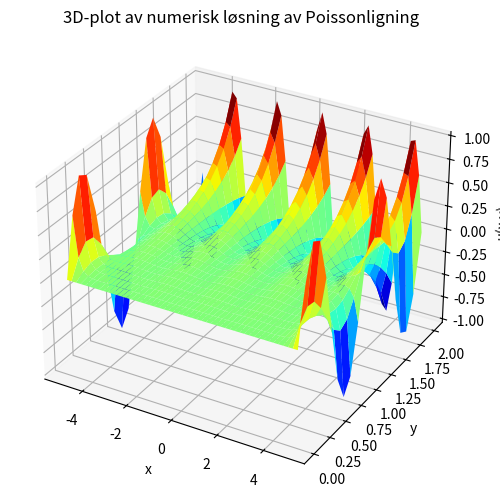

Here is the Python script that generated this plot:
import numpy as np
import matplotlib.pyplot as plt
from mpl_toolkits.mplot3d import Axes3D

def poisson_solver(nx=50, ny=20, tol=1e-5, max_iter=5000):
    # Grensebetingelser
    x_min, x_max = -5, 5
    y_min, y_max = 0, 2
    
    # Grid avstand
    dx = (x_max - x_min) / (nx - 1)
    dy = (y_max - y_min) / (ny - 1)
    
    # Lager grid
    x = np.linspace(x_min, x_max, nx)
    y = np.linspace(y_min, y_max, ny)
    
    # Initialiserer array
    u = np.zeros((nx, ny))
    
    # Tilpasser for randbetingelser
    u[0, :] = np.sin(2 * np.pi * y)  # Venstre 
    u[-1, :] = np.sin(2 * np.pi * y) # Høyre 
    u[:, 0] = 0                      # Ned 
    u[:, -1] = np.sin(np.pi * x)     # Opp 
    
    # Iterativ Gauss-Seidel metoden
    for iteration in range(max_iter):
        u_old = u.copy()
        
        # Oppdaterer indre noder
        for i in range(1, nx - 1):
            for j in range(1, ny - 1):
                u[i, j] = (dy**2 * (u[i+1, j] + u[i-1, j]) + dx**2 * (u[i, j+1] + u[i, j-1])) / (2 * (dx**2 + dy**2))
        
        # Sjekke for konvergering
        diff = np.max(np.abs(u - u_old))
        if diff < tol:
            print(f'Konvergerer etter {iteration} iterasjoner.')
            break
    
    return x, y, u

# Løser
x, y, u = poisson_solver()

# Plott 3D
X, Y = np.meshgrid(x, y, indexing='ij')
fig = plt.figure(figsize=(8,6))
ax = fig.add_subplot(111, projection='3d')
ax.plot_surface(X, Y, u, cmap='jet', edgecolor='none')
ax.set_xlabel('x')
ax.set_ylabel('y')
ax.set_zlabel('u(x,y)')
ax.set_title('3D-plot av numerisk løsning av Poissonligning')
plt.show()
